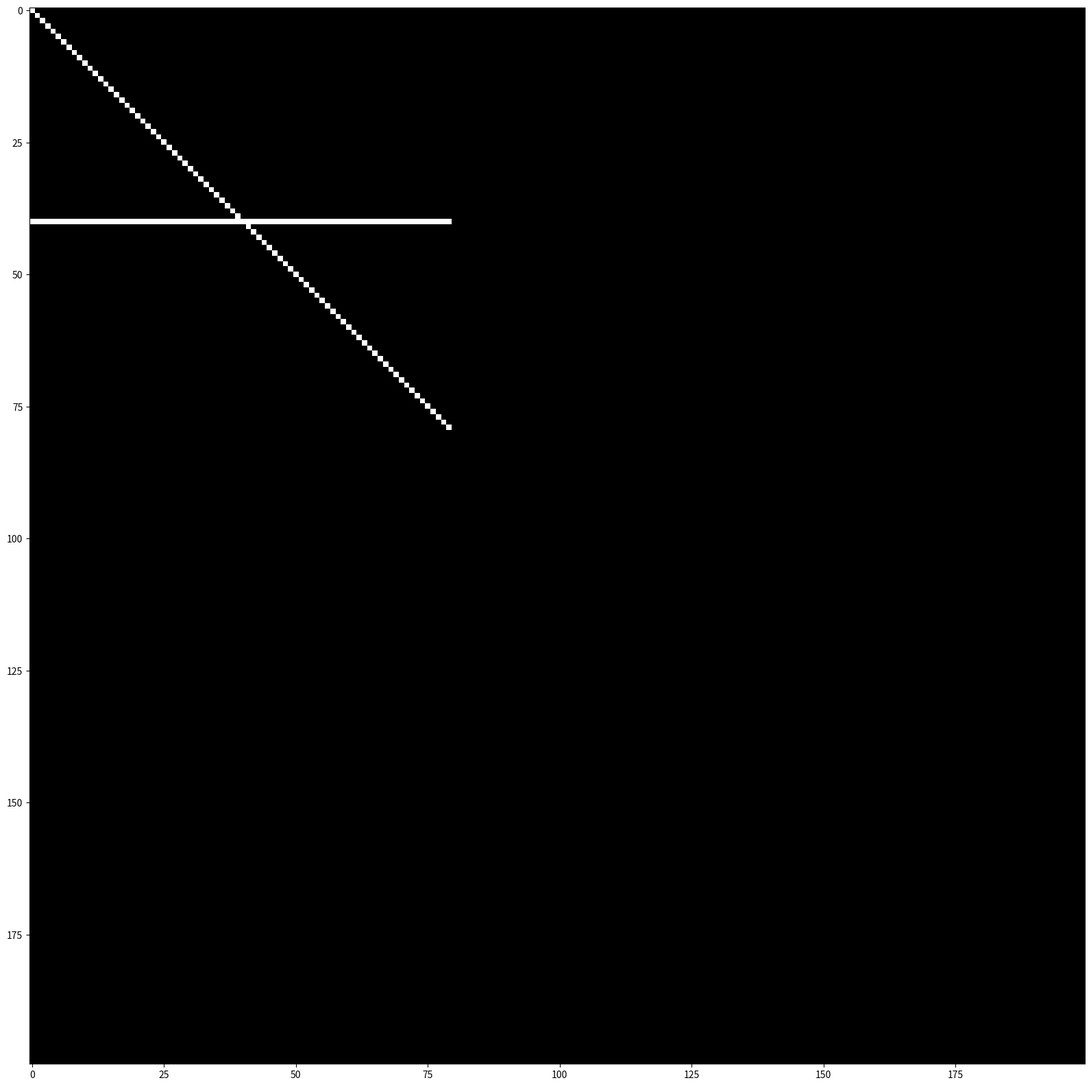

The matplotlib source for this figure:
import time

import numpy as np

from matplotlib import pyplot as plt
from PIL import Image

def main():
    minimum_cell: int = 1
    maximum_cell: int = 10

    min_move_distance: int = 0
    max_move_distance: int = 35

    min_move_angle: int = 0
    max_move_angle: int = 180





    start_time = time.perf_counter()

    total_cell: int = maximum_cell

    # data = np.zeros( (512, 512, 1))
    # data[256,256] = 255

    # plt.imshow(data, interpolation='nearest')
    # plt.gray()
    # plt.imshow(data)
    # plt.show()

    # plt.rcParams["figure.figsize"] = [5, 5]
    # plt.rcParams["figure.autolayout"] = True

    plt.figure(figsize = (20, 20))

    arr = np.zeros( (200, 200, 1), dtype=np.uint8)
    for i in range(0, 80):
        arr[40, i] = 1
        arr[i, i] = 1
    # arr = np.random.rand(5, 5)
    # for i in range(len(arr[0])):
    #     for j in range(len(arr[i])):
    #         print(arr[i][j][0], end='')
    #     print()

    # print(arr)
    plt.gray()
    plt.imshow(arr, interpolation='nearest')

    plt.show()



    execution_seconds = time.perf_counter() - start_time
    print(f"Execution time: {np.round(execution_seconds, 4)} seconds")



if __name__ == '__main__':
    main()
